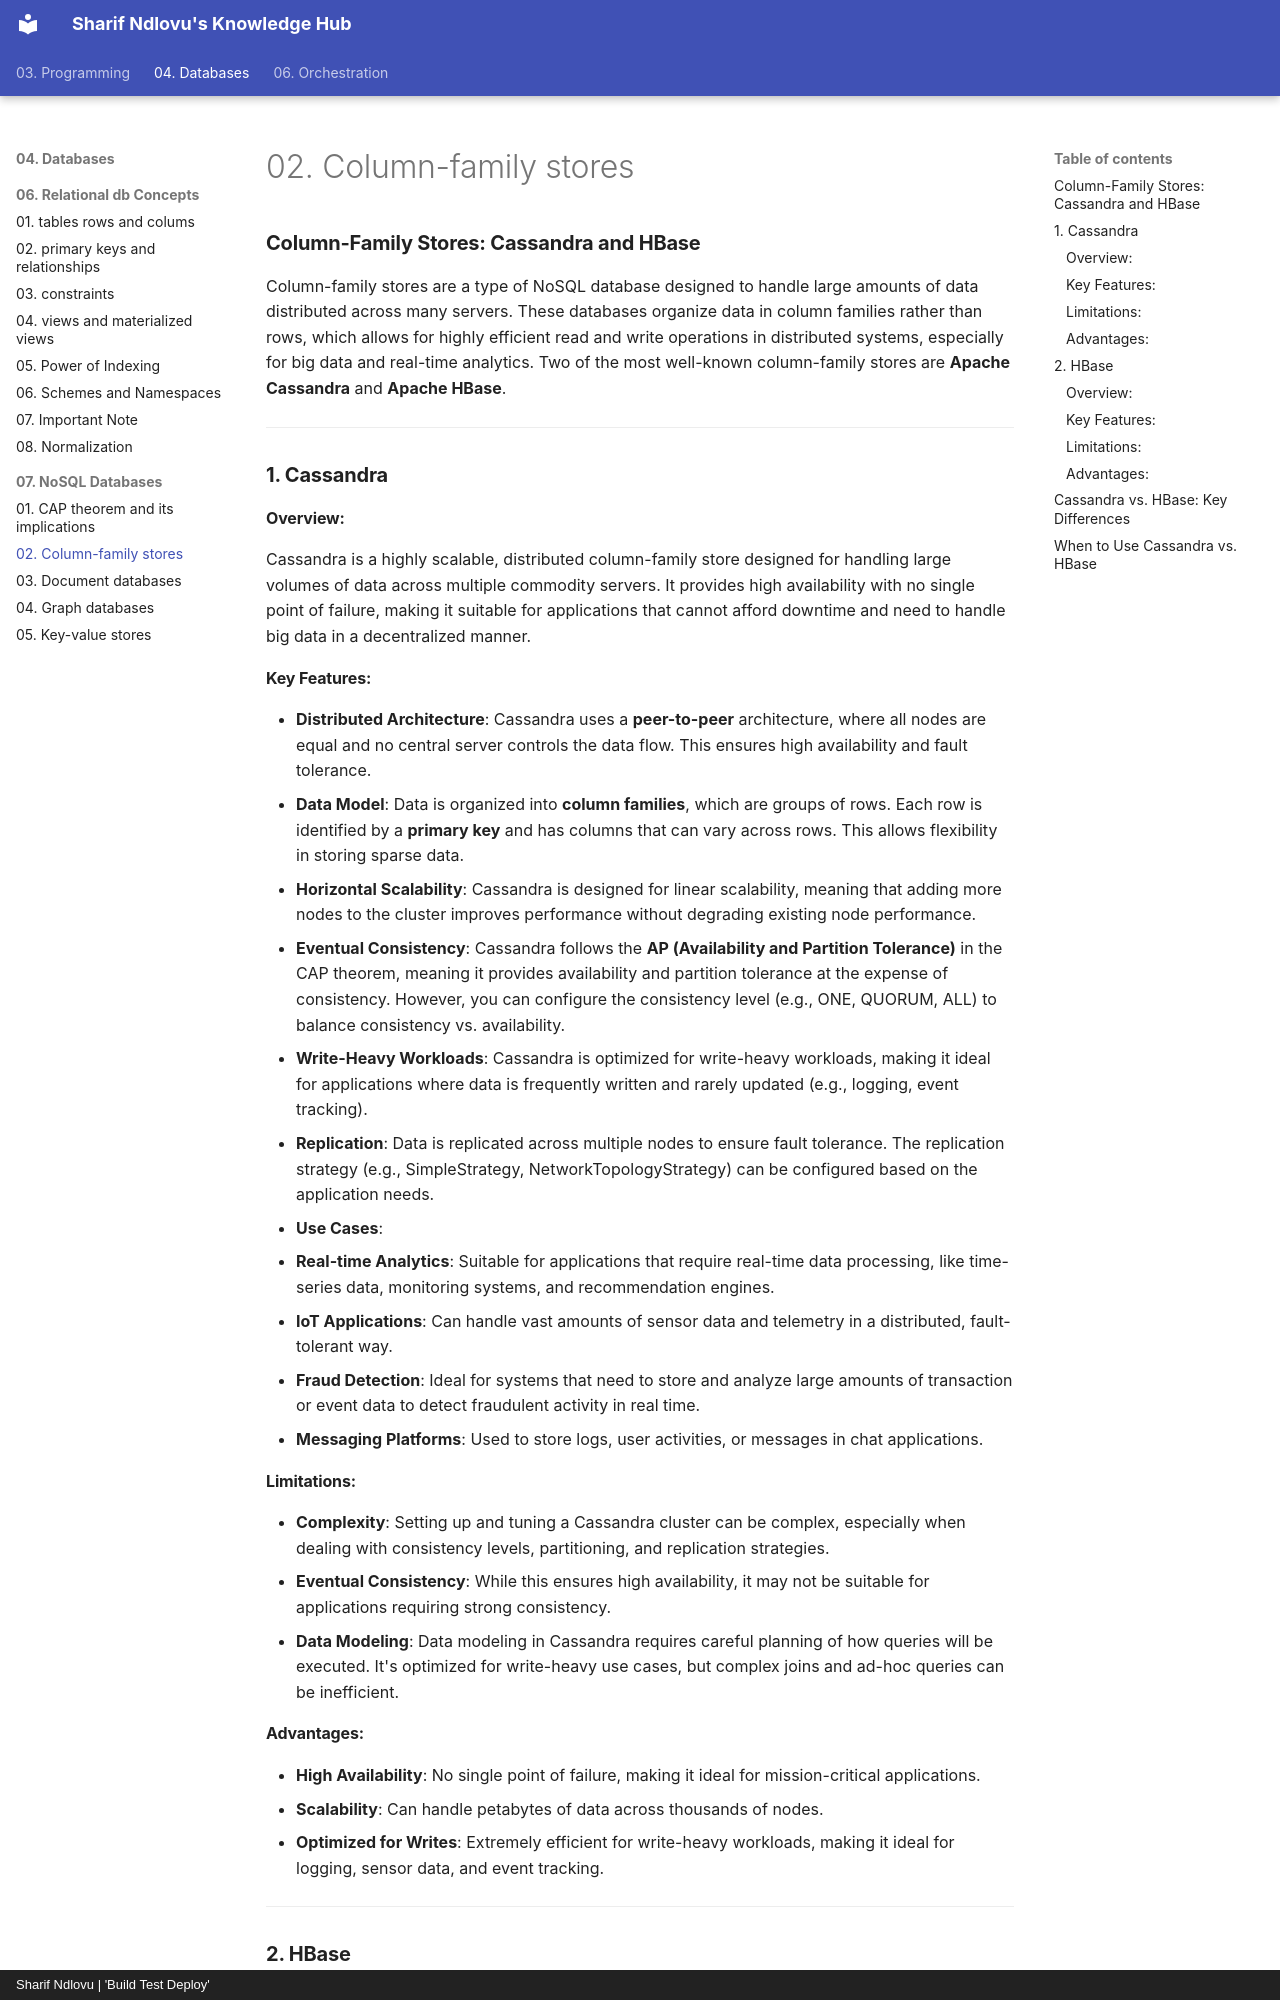

repository: sharifndlovu123/knowledge_base_map · page: 04. Databases/07. NoSQL Databases/Column-family stores.html · generator: mkdocs · copyright: Sharif Ndlovu | 'Build Test Deploy'

# 02. Column-family stores

### **Column-Family Stores: Cassandra and HBase**

Column-family stores are a type of NoSQL database designed to handle large amounts of data distributed across many servers. These databases organize data in column families rather than rows, which allows for highly efficient read and write operations in distributed systems, especially for big data and real-time analytics. Two of the most well-known column-family stores are **Apache Cassandra** and **Apache HBase**.

---

### **1. Cassandra**

#### **Overview**:
Cassandra is a highly scalable, distributed column-family store designed for handling large volumes of data across multiple commodity servers. It provides high availability with no single point of failure, making it suitable for applications that cannot afford downtime and need to handle big data in a decentralized manner.

#### **Key Features**:
- **Distributed Architecture**: Cassandra uses a **peer-to-peer** architecture, where all nodes are equal and no central server controls the data flow. This ensures high availability and fault tolerance.
- **Data Model**: Data is organized into **column families**, which are groups of rows. Each row is identified by a **primary key** and has columns that can vary across rows. This allows flexibility in storing sparse data.
- **Horizontal Scalability**: Cassandra is designed for linear scalability, meaning that adding more nodes to the cluster improves performance without degrading existing node performance.
- **Eventual Consistency**: Cassandra follows the **AP (Availability and Partition Tolerance)** in the CAP theorem, meaning it provides availability and partition tolerance at the expense of consistency. However, you can configure the consistency level (e.g., ONE, QUORUM, ALL) to balance consistency vs. availability.
- **Write-Heavy Workloads**: Cassandra is optimized for write-heavy workloads, making it ideal for applications where data is frequently written and rarely updated (e.g., logging, event tracking).
- **Replication**: Data is replicated across multiple nodes to ensure fault tolerance. The replication strategy (e.g., SimpleStrategy, NetworkTopologyStrategy) can be configured based on the application needs.
- **Use Cases**:
  - **Real-time Analytics**: Suitable for applications that require real-time data processing, like time-series data, monitoring systems, and recommendation engines.
  - **IoT Applications**: Can handle vast amounts of sensor data and telemetry in a distributed, fault-tolerant way.
  - **Fraud Detection**: Ideal for systems that need to store and analyze large amounts of transaction or event data to detect fraudulent activity in real time.
  - **Messaging Platforms**: Used to store logs, user activities, or messages in chat applications.

#### **Limitations**:
- **Complexity**: Setting up and tuning a Cassandra cluster can be complex, especially when dealing with consistency levels, partitioning, and replication strategies.
- **Eventual Consistency**: While this ensures high availability, it may not be suitable for applications requiring strong consistency.
- **Data Modeling**: Data modeling in Cassandra requires careful planning of how queries will be executed. It's optimized for write-heavy use cases, but complex joins and ad-hoc queries can be inefficient.

#### **Advantages**:
- **High Availability**: No single point of failure, making it ideal for mission-critical applications.
- **Scalability**: Can handle petabytes of data across thousands of nodes.
- **Optimized for Writes**: Extremely efficient for write-heavy workloads, making it ideal for logging, sensor data, and event tracking.

---

### **2. HBase**
